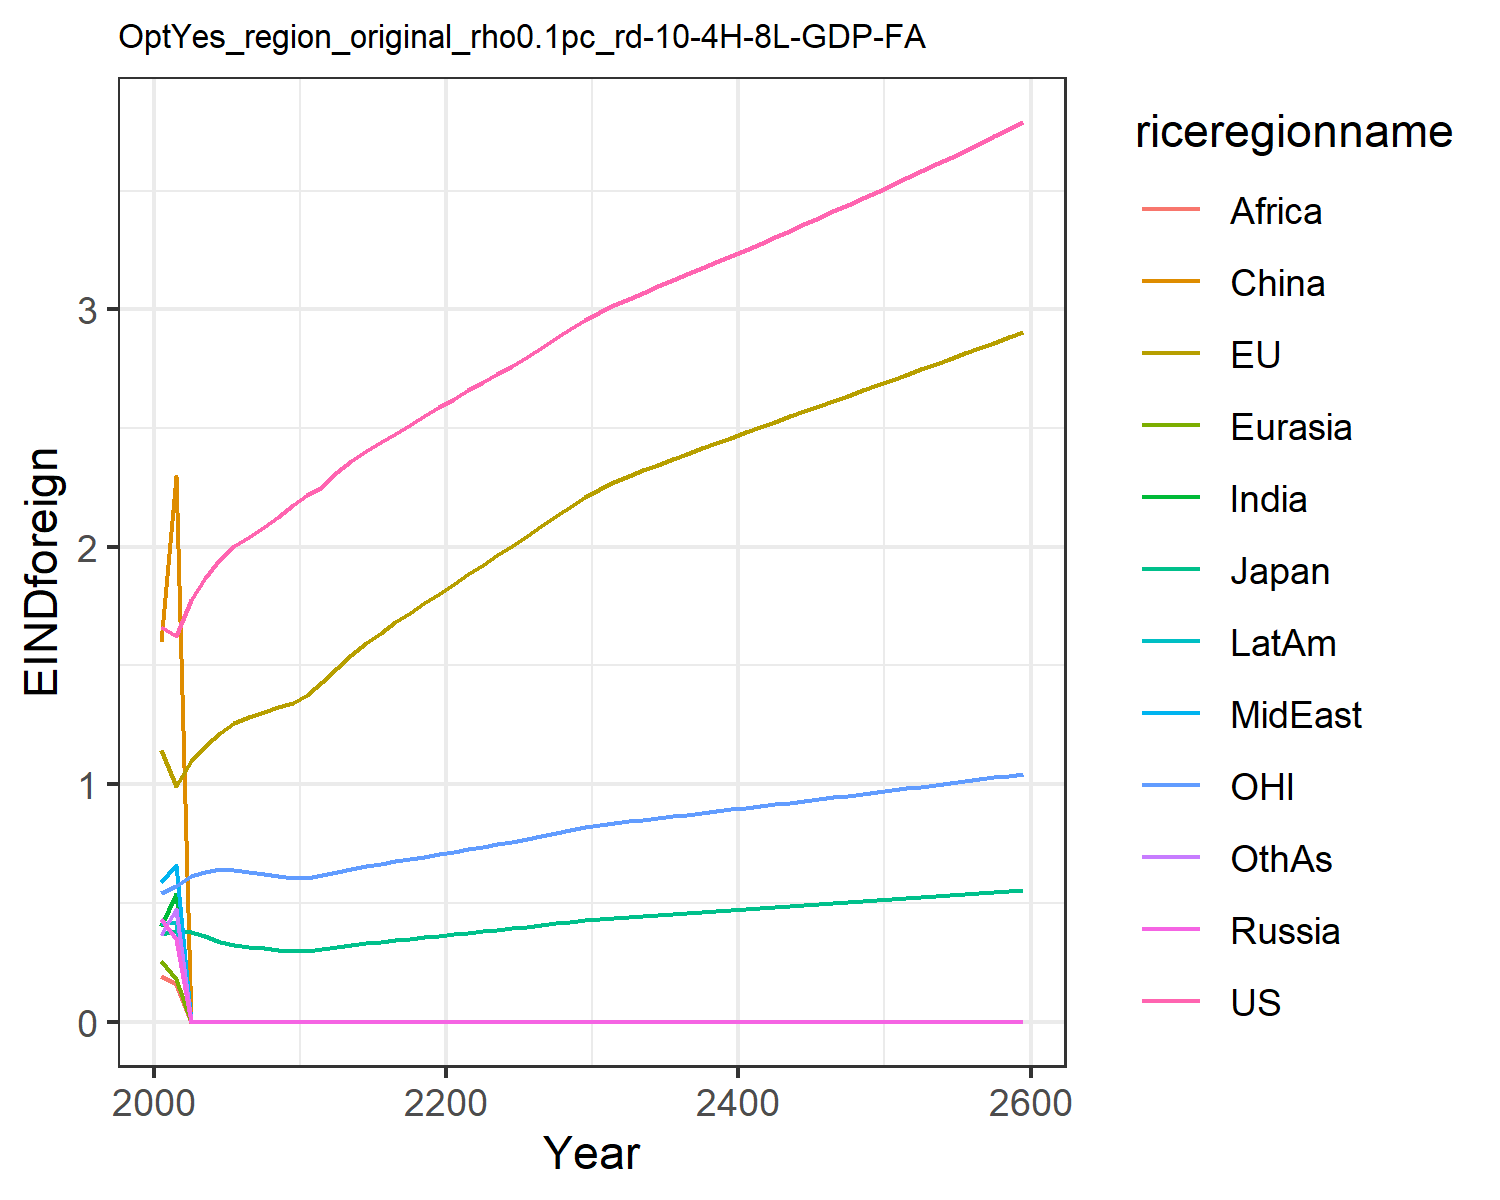

Values plotted in this chart, from the file beside it:
1.6621334550980102, 1.1460506191660516, 0.3699659257424831, 0.43123618180564005, 0.2566662932747705, 1.6007411280266048, 0.4051515896926559, 0.5896749604345518, 0.19137708401697257, 0.4122723985071479, 0.541778261497279, 0.3639521027378334
1.624, 0.9941, 0.3821, 0.3488, 0.1802, 2.297, 0.5369, 0.6586, 0.1603, 0.4211, 0.5697, 0.474
1.777, 1.099, 0.3797, 0.0, 0.0, 0.0, 0.0, 0.0, 0.0, 0.0, 0.6124, 0.0
1.87, 1.163, 0.3619, 0.0, 0.0, 0.0, 0.0, 0.0, 0.0, 0.0, 0.6321, 0.0
1.949, 1.218, 0.3352, 0.0, 0.0, 0.0, 0.0, 0.0, 0.0, 0.0, 0.641, 0.0
2.003, 1.256, 0.322, 0.0, 0.0, 0.0, 0.0, 0.0, 0.0, 0.0, 0.6384, 0.0
2.042, 1.283, 0.3161, 0.0, 0.0, 0.0, 0.0, 0.0, 0.0, 0.0, 0.6293, 0.0
2.083, 1.306, 0.3101, 0.0, 0.0, 0.0, 0.0, 0.0, 0.0, 0.0, 0.6205, 0.0
2.127, 1.326, 0.304, 0.0, 0.0, 0.0, 0.0, 0.0, 0.0, 0.0, 0.612, 0.0
2.174, 1.343, 0.2979, 0.0, 0.0, 0.0, 0.0, 0.0, 0.0, 0.0, 0.6038, 0.0
2.217, 1.378, 0.2985, 0.0, 0.0, 0.0, 0.0, 0.0, 0.0, 0.0, 0.6053, 0.0
2.251, 1.429, 0.3054, 0.0, 0.0, 0.0, 0.0, 0.0, 0.0, 0.0, 0.616, 0.0
2.313, 1.491, 0.3156, 0.0, 0.0, 0.0, 0.0, 0.0, 0.0, 0.0, 0.6314, 0.0
2.361, 1.544, 0.3239, 0.0, 0.0, 0.0, 0.0, 0.0, 0.0, 0.0, 0.6439, 0.0
2.402, 1.593, 0.331, 0.0, 0.0, 0.0, 0.0, 0.0, 0.0, 0.0, 0.6549, 0.0
2.439, 1.638, 0.3376, 0.0, 0.0, 0.0, 0.0, 0.0, 0.0, 0.0, 0.6651, 0.0
2.476, 1.681, 0.3439, 0.0, 0.0, 0.0, 0.0, 0.0, 0.0, 0.0, 0.675, 0.0
2.513, 1.723, 0.35, 0.0, 0.0, 0.0, 0.0, 0.0, 0.0, 0.0, 0.6848, 0.0
2.55, 1.764, 0.356, 0.0, 0.0, 0.0, 0.0, 0.0, 0.0, 0.0, 0.6947, 0.0
2.588, 1.803, 0.362, 0.0, 0.0, 0.0, 0.0, 0.0, 0.0, 0.0, 0.7046, 0.0
2.624, 1.843, 0.3681, 0.0, 0.0, 0.0, 0.0, 0.0, 0.0, 0.0, 0.7147, 0.0
2.659, 1.884, 0.3744, 0.0, 0.0, 0.0, 0.0, 0.0, 0.0, 0.0, 0.7253, 0.0
2.693, 1.924, 0.3808, 0.0, 0.0, 0.0, 0.0, 0.0, 0.0, 0.0, 0.736, 0.0
2.728, 1.964, 0.3871, 0.0, 0.0, 0.0, 0.0, 0.0, 0.0, 0.0, 0.7469, 0.0
2.763, 2.004, 0.3936, 0.0, 0.0, 0.0, 0.0, 0.0, 0.0, 0.0, 0.7579, 0.0
2.798, 2.044, 0.4001, 0.0, 0.0, 0.0, 0.0, 0.0, 0.0, 0.0, 0.769, 0.0
2.838, 2.086, 0.4071, 0.0, 0.0, 0.0, 0.0, 0.0, 0.0, 0.0, 0.7813, 0.0
2.877, 2.128, 0.4141, 0.0, 0.0, 0.0, 0.0, 0.0, 0.0, 0.0, 0.7936, 0.0
2.917, 2.169, 0.4211, 0.0, 0.0, 0.0, 0.0, 0.0, 0.0, 0.0, 0.8058, 0.0
2.956, 2.209, 0.428, 0.0, 0.0, 0.0, 0.0, 0.0, 0.0, 0.0, 0.818, 0.0
2.99, 2.243, 0.4339, 0.0, 0.0, 0.0, 0.0, 0.0, 0.0, 0.0, 0.8283, 0.0
3.018, 2.271, 0.4386, 0.0, 0.0, 0.0, 0.0, 0.0, 0.0, 0.0, 0.8364, 0.0
3.045, 2.297, 0.443, 0.0, 0.0, 0.0, 0.0, 0.0, 0.0, 0.0, 0.844, 0.0
3.071, 2.322, 0.4472, 0.0, 0.0, 0.0, 0.0, 0.0, 0.0, 0.0, 0.8513, 0.0
3.096, 2.346, 0.4513, 0.0, 0.0, 0.0, 0.0, 0.0, 0.0, 0.0, 0.8584, 0.0
3.121, 2.369, 0.4553, 0.0, 0.0, 0.0, 0.0, 0.0, 0.0, 0.0, 0.8654, 0.0
3.147, 2.392, 0.4594, 0.0, 0.0, 0.0, 0.0, 0.0, 0.0, 0.0, 0.8725, 0.0
3.173, 2.415, 0.4634, 0.0, 0.0, 0.0, 0.0, 0.0, 0.0, 0.0, 0.8796, 0.0
3.198, 2.438, 0.4674, 0.0, 0.0, 0.0, 0.0, 0.0, 0.0, 0.0, 0.8866, 0.0
3.224, 2.46, 0.4715, 0.0, 0.0, 0.0, 0.0, 0.0, 0.0, 0.0, 0.8937, 0.0
3.251, 2.482, 0.4755, 0.0, 0.0, 0.0, 0.0, 0.0, 0.0, 0.0, 0.9009, 0.0
3.277, 2.504, 0.4796, 0.0, 0.0, 0.0, 0.0, 0.0, 0.0, 0.0, 0.9081, 0.0
3.304, 2.527, 0.4836, 0.0, 0.0, 0.0, 0.0, 0.0, 0.0, 0.0, 0.9153, 0.0
3.33, 2.549, 0.4877, 0.0, 0.0, 0.0, 0.0, 0.0, 0.0, 0.0, 0.9225, 0.0
3.357, 2.571, 0.4918, 0.0, 0.0, 0.0, 0.0, 0.0, 0.0, 0.0, 0.9298, 0.0
3.385, 2.593, 0.4959, 0.0, 0.0, 0.0, 0.0, 0.0, 0.0, 0.0, 0.9372, 0.0
3.412, 2.615, 0.5001, 0.0, 0.0, 0.0, 0.0, 0.0, 0.0, 0.0, 0.9446, 0.0
3.44, 2.637, 0.5042, 0.0, 0.0, 0.0, 0.0, 0.0, 0.0, 0.0, 0.952, 0.0
3.468, 2.659, 0.5084, 0.0, 0.0, 0.0, 0.0, 0.0, 0.0, 0.0, 0.9595, 0.0
3.496, 2.681, 0.5126, 0.0, 0.0, 0.0, 0.0, 0.0, 0.0, 0.0, 0.967, 0.0
3.524, 2.703, 0.5169, 0.0, 0.0, 0.0, 0.0, 0.0, 0.0, 0.0, 0.9746, 0.0
3.552, 2.725, 0.5211, 0.0, 0.0, 0.0, 0.0, 0.0, 0.0, 0.0, 0.9822, 0.0
3.581, 2.747, 0.5254, 0.0, 0.0, 0.0, 0.0, 0.0, 0.0, 0.0, 0.9898, 0.0
3.61, 2.77, 0.5297, 0.0, 0.0, 0.0, 0.0, 0.0, 0.0, 0.0, 0.9975, 0.0
3.639, 2.792, 0.534, 0.0, 0.0, 0.0, 0.0, 0.0, 0.0, 0.0, 1.005, 0.0
3.668, 2.815, 0.5384, 0.0, 0.0, 0.0, 0.0, 0.0, 0.0, 0.0, 1.013, 0.0
3.698, 2.837, 0.5428, 0.0, 0.0, 0.0, 0.0, 0.0, 0.0, 0.0, 1.021, 0.0
3.728, 2.86, 0.5472, 0.0, 0.0, 0.0, 0.0, 0.0, 0.0, 0.0, 1.029, 0.0
3.758, 2.883, 0.5516, 0.0, 0.0, 0.0, 0.0, 0.0, 0.0, 0.0, 1.037, 0.0
3.788, 2.906, 0.5561, 0.0, 0.0, 0.0, 0.0, 0.0, 0.0, 0.0, 1.045, 0.0
